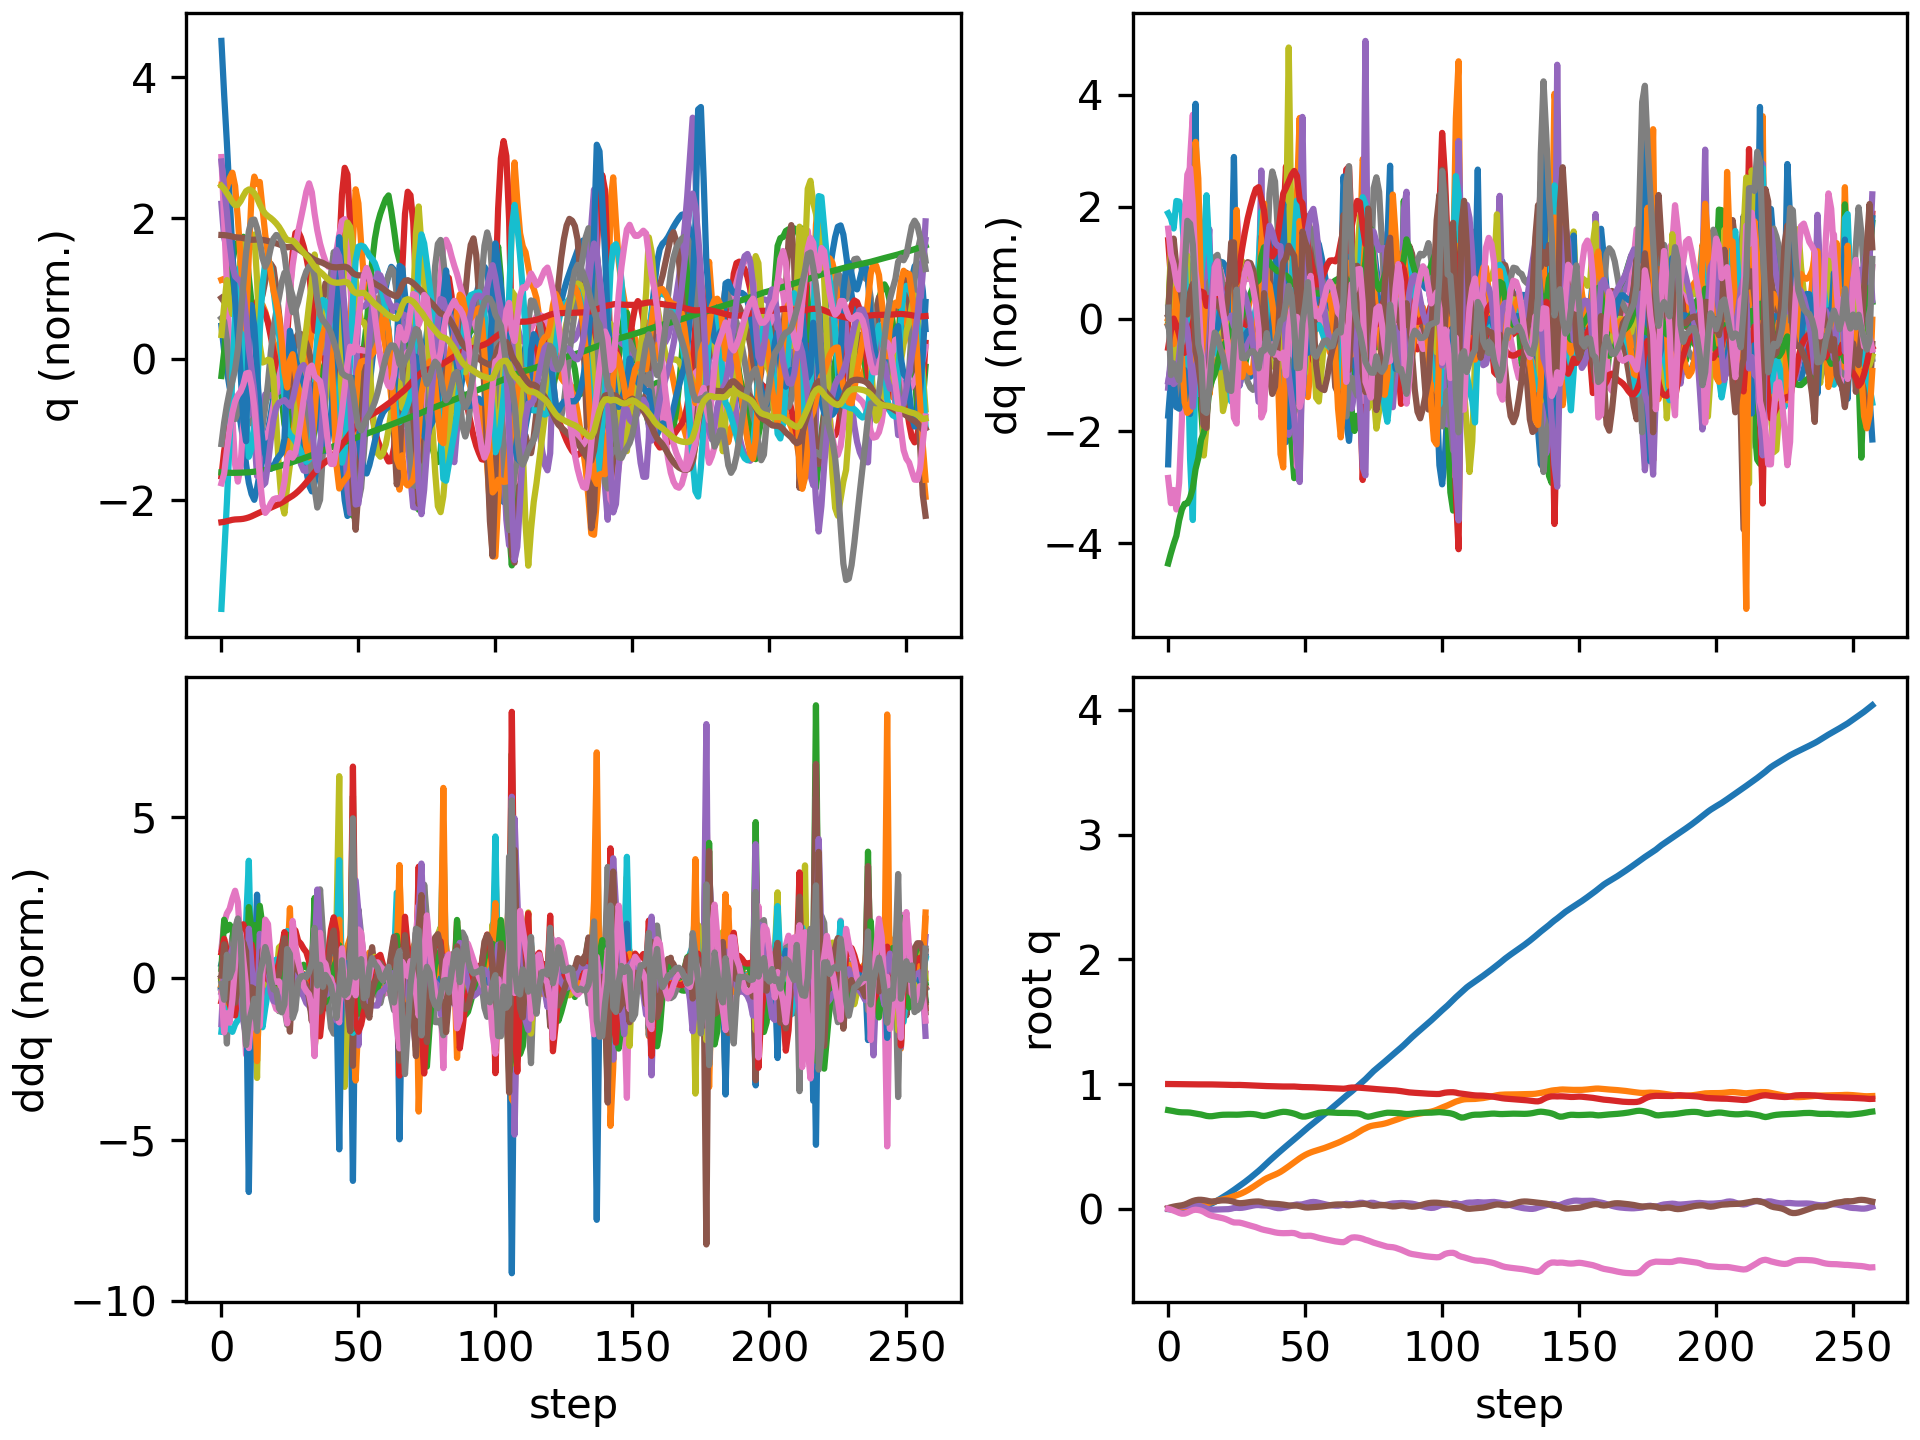

Source data for this figure (header and first rows):
floating_base_joint_x, floating_base_joint_y, floating_base_joint_z, floating_base_joint_qw, floating_base_joint_qx, floating_base_joint_qy, floating_base_joint_qz, left_hip_pitch_joint_q, left_hip_roll_joint_q, left_hip_yaw_joint_q, left_knee_joint_q, left_ankle_pitch_joint_q, left_ankle_roll_joint_q, right_hip_pitch_joint_q, right_hip_roll_joint_q, right_hip_yaw_joint_q, right_knee_joint_q, right_ankle_pitch_joint_q, right_ankle_roll_joint_q, floating_base_joint_vx, floating_base_joint_vy, floating_base_joint_vz, floating_base_joint_wx, floating_base_joint_wy
-0.002742, 0.0005176, 0.7906, 1, 0.0003123, 0.005811, -0.0002944, -0.05738, -0.00262, -0.002798, 0.1256, -0.07614, 0.000122, -0.05776, -0.001211, 0.003196, 0.1258, -0.07622, 1.5132549942978265e-06, -0.162, 0.04644, -0.2089, 0.05236, 0.6749
-0.005829, 0.002256, 0.7869, 0.9999, 0.002769, 0.0122, -0.006452, -0.1107, -0.001625, 0.02413, 0.2181, -0.1537, -0.003967, -0.1383, -0.004757, 0.02802, 0.2646, -0.1459, -0.0002894, -0.1227, 0.1227, -0.1575, 0.4695, 0.4864
-0.008161, 0.005295, 0.783, 0.9997, 0.00866, 0.01727, -0.01485, -0.1524, -0.005416, 0.06279, 0.2812, -0.1805, -0.004684, -0.2199, -0.02547, 0.04961, 0.403, -0.2083, -0.002711, -0.0869, 0.1763, -0.2171, 0.6889, 0.4098
-0.009863, 0.0085, 0.7783, 0.9994, 0.01402, 0.02135, -0.02334, -0.1879, -0.006419, 0.09998, 0.3351, -0.1875, -0.006215, -0.307, -0.06799, 0.03022, 0.5651, -0.2772, 0.006137, -0.05507, 0.1468, -0.2071, 0.4486, 0.284
-0.0105, 0.01108, 0.775, 0.999, 0.01814, 0.02433, -0.03283, -0.2118, -0.008561, 0.1252, 0.3771, -0.2153, -0.003467, -0.3886, -0.1012, 0.02078, 0.7349, -0.3483, 0.01127, 0.004215, 0.1056, -0.124, 0.3365, 0.2262
-0.01004, 0.01266, 0.7733, 0.9986, 0.02098, 0.02787, -0.03933, -0.2244, -0.01009, 0.1426, 0.3934, -0.2314, 0.001635, -0.4482, -0.1132, 0.02631, 0.8906, -0.412, -0.001013, 0.04655, 0.05248, -0.04047, 0.1876, 0.4178
-0.008877, 0.01339, 0.7729, 0.9984, 0.02253, 0.03368, -0.03872, -0.2377, -0.01268, 0.1474, 0.3961, -0.2356, 0.006654, -0.4699, -0.1057, 0.04404, 0.998, -0.4556, -0.03118, 0.06887, 0.0237, -0.003951, 0.07543, 0.724
-0.007443, 0.01395, 0.7725, 0.9983, 0.02349, 0.04257, -0.03116, -0.262, -0.01325, 0.1491, 0.4027, -0.2358, 0.00607, -0.4506, -0.09314, 0.06983, 1.017, -0.5048, -0.06748, 0.07051, 0.03788, -0.0386, 0.04971, 1.075
-0.005657, 0.01543, 0.7711, 0.9981, 0.0252, 0.05307, -0.02048, -0.3013, -0.01331, 0.1537, 0.4369, -0.2669, -0.004598, -0.391, -0.09759, 0.08306, 0.888, -0.5692, -0.1042, 0.09283, 0.1115, -0.1294, 0.2334, 1.122
-0.003199, 0.0181, 0.767, 0.9976, 0.02801, 0.06219, -0.01096, -0.3499, -0.027, 0.1402, 0.5024, -0.3212, -0.01598, -0.3035, -0.1171, 0.06587, 0.6386, -0.5941, -0.1335, 0.129, 0.1581, -0.2916, 0.3072, 0.8574
-0.0001089, 0.02168, 0.7624, 0.9972, 0.02822, 0.06851, -0.007527, -0.3895, -0.04841, 0.1082, 0.5707, -0.3882, -0.01902, -0.2742, -0.1183, 0.07552, 0.5218, -0.4537, -0.06482, 0.2033, 0.1949, -0.1677, -0.2589, 0.3619
0.004186, 0.02639, 0.7594, 0.9971, 0.02486, 0.0718, -0.009853, -0.4132, -0.06393, 0.07883, 0.6379, -0.4974, -0.01861, -0.2908, -0.1156, 0.08491, 0.5438, -0.418, -0.00926, 0.2459, 0.2643, -0.1305, -0.3716, 0.2002
0.009707, 0.03204, 0.7559, 0.9971, 0.01971, 0.072, -0.01493, -0.4254, -0.076, 0.0348, 0.7252, -0.6093, -0.02522, -0.3091, -0.112, 0.08813, 0.5962, -0.4456, 0.007677, 0.3167, 0.297, -0.2019, -0.5518, -0.2107
0.01625, 0.03796, 0.7502, 0.9972, 0.01172, 0.06951, -0.02453, -0.401, -0.0706, -0.03276, 0.7677, -0.7014, -0.03661, -0.338, -0.1216, 0.04987, 0.6916, -0.5016, 0.0008399, 0.3441, 0.2914, -0.3515, -0.8865, -0.3636
0.02352, 0.04314, 0.7444, 0.9971, 0.001791, 0.06573, -0.03777, -0.368, -0.03463, -0.03929, 0.757, -0.6784, -0.006312, -0.3844, -0.1313, -0.00523, 0.8477, -0.5606, 0.0028, 0.4027, 0.2327, -0.2163, -0.906, -0.5427
0.03273, 0.04824, 0.7418, 0.997, -0.004938, 0.06067, -0.04879, -0.3408, -0.02613, -0.03685, 0.7418, -0.5487, 0.003208, -0.4098, -0.1209, -0.02013, 0.9699, -0.5951, -0.02185, 0.5083, 0.2671, -0.06337, -0.3811, -0.5173
0.04334, 0.05359, 0.7422, 0.9967, -0.007174, 0.05811, -0.05653, -0.3101, -0.03246, -0.0333, 0.7235, -0.514, 0.01776, -0.4141, -0.1003, -0.01917, 1.028, -0.6106, -0.04592, 0.5465, 0.2728, 0.08475, 0.02766, -0.03236
0.05461, 0.05889, 0.7451, 0.9963, -0.006319, 0.05985, -0.06131, -0.279, -0.04149, -0.02367, 0.6884, -0.5179, 0.03135, -0.4083, -0.07268, -0.01774, 1.04, -0.6213, -0.06451, 0.5706, 0.2618, 0.1754, 0.1634, 0.3886
0.06658, 0.0641, 0.7487, 0.9958, -0.004775, 0.06359, -0.06533, -0.2454, -0.0517, -0.0151, 0.639, -0.5168, 0.0364, -0.3942, -0.0397, -0.0185, 1.012, -0.6299, -0.08082, 0.6106, 0.2627, 0.1697, 0.1589, 0.4341
0.07946, 0.06935, 0.7517, 0.9953, -0.003721, 0.06636, -0.07017, -0.2067, -0.06096, -0.00702, 0.5869, -0.5127, 0.03176, -0.3735, -0.01232, -0.03338, 0.9549, -0.6276, -0.09721, 0.6588, 0.2658, 0.1235, 0.09784, 0.2252
0.09297, 0.0747, 0.7536, 0.9948, -0.00346, 0.06746, -0.076, -0.1666, -0.06839, 0.001381, 0.5425, -0.5103, 0.01079, -0.3538, 0.005772, -0.0693, 0.8964, -0.6188, -0.1079, 0.6799, 0.2702, 0.05859, 0.03194, 0.06896
0.1068, 0.08024, 0.7543, 0.9943, -0.003561, 0.06725, -0.08296, -0.1291, -0.07821, 0.001385, 0.5121, -0.5076, -0.01648, -0.3384, 0.02157, -0.1102, 0.8426, -0.6137, -0.121, 0.6936, 0.287, 0.008958, 0.05759, -0.05375
0.121, 0.08633, 0.7545, 0.9936, -0.002826, 0.0655, -0.09195, -0.09888, -0.09975, -0.02833, 0.5076, -0.4973, -0.04303, -0.3227, 0.03808, -0.1384, 0.7764, -0.6093, -0.1445, 0.7167, 0.3243, 0.001556, 0.259, -0.2229
0.1357, 0.09341, 0.7547, 0.9929, 0.0006658, 0.06166, -0.102, -0.08575, -0.1314, -0.05663, 0.5454, -0.4726, -0.079, -0.2968, 0.04902, -0.1478, 0.6763, -0.5911, -0.1727, 0.7522, 0.3868, 0.007996, 0.6567, -0.4288
0.151, 0.1016, 0.7543, 0.9924, 0.006453, 0.05538, -0.1097, -0.0966, -0.171, -0.06929, 0.6351, -0.4334, -0.1168, -0.2648, 0.04778, -0.1246, 0.5968, -0.5116, -0.1868, 0.7916, 0.4179, -0.02803, 0.6569, -0.721
0.1667, 0.1091, 0.7538, 0.9927, 0.007966, 0.04816, -0.1105, -0.1311, -0.1708, -0.03674, 0.7957, -0.4158, -0.09777, -0.2285, 0.03395, -0.1069, 0.5794, -0.4512, -0.1618, 0.8013, 0.3374, 0.004945, -0.1122, -0.7634
0.1822, 0.1166, 0.7547, 0.9928, 0.006756, 0.04469, -0.1108, -0.1747, -0.1378, -0.007915, 0.9469, -0.4969, -0.06176, -0.1952, 0.02323, -0.09481, 0.5721, -0.4674, -0.156, 0.7744, 0.4062, 0.08282, 0.01548, -0.08966
0.198, 0.1256, 0.7566, 0.9922, 0.008082, 0.0453, -0.1155, -0.2151, -0.1161, -0.00853, 1.018, -0.5846, -0.04315, -0.1717, 0.009085, -0.07297, 0.562, -0.4861, -0.1726, 0.7995, 0.4892, 0.09951, 0.2549, 0.2074
0.2143, 0.1362, 0.7584, 0.9913, 0.01158, 0.04776, -0.1222, -0.2506, -0.1102, -0.02981, 1.025, -0.6418, -0.03806, -0.1527, -0.01285, -0.04953, 0.5493, -0.5001, -0.1889, 0.8268, 0.5602, 0.07623, 0.4082, 0.3493
0.2311, 0.1481, 0.7596, 0.9902, 0.01632, 0.05113, -0.1287, -0.2874, -0.108, -0.05106, 1.002, -0.6739, -0.03805, -0.136, -0.0414, -0.02823, 0.5353, -0.5107, -0.2059, 0.8504, 0.6221, 0.04159, 0.4907, 0.4149
0.2485, 0.1611, 0.76, 0.9891, 0.02134, 0.05438, -0.1349, -0.3261, -0.1003, -0.06142, 0.969, -0.6889, -0.04179, -0.1191, -0.07396, -0.009003, 0.5204, -0.5196, -0.2242, 0.8812, 0.6718, -0.008066, 0.483, 0.3476
0.2664, 0.175, 0.759, 0.9881, 0.02594, 0.05673, -0.1409, -0.3637, -0.08744, -0.0663, 0.93, -0.6902, -0.04804, -0.1016, -0.1086, 0.008928, 0.5084, -0.53, -0.2419, 0.9083, 0.7171, -0.08736, 0.4253, 0.2324
0.2848, 0.1898, 0.7563, 0.987, 0.02934, 0.05818, -0.1473, -0.3952, -0.07122, -0.07278, 0.8747, -0.6759, -0.05672, -0.0911, -0.1429, 0.02918, 0.5147, -0.5412, -0.2513, 0.9246, 0.7533, -0.1774, 0.2645, 0.1198
0.3033, 0.205, 0.7518, 0.9857, 0.03003, 0.05863, -0.1551, -0.4076, -0.04991, -0.08626, 0.766, -0.6376, -0.07016, -0.1023, -0.1737, 0.04776, 0.5694, -0.5471, -0.2446, 0.9341, 0.7617, -0.2754, -0.08892, -0.06531
0.3228, 0.2197, 0.7462, 0.9847, 0.02734, 0.05517, -0.1633, -0.3901, -0.02335, -0.0611, 0.661, -0.4676, -0.08982, -0.1294, -0.1901, 0.07125, 0.6996, -0.5207, -0.2137, 1.026, 0.71, -0.2588, -0.1518, -0.7186
0.3437, 0.2335, 0.7442, 0.984, 0.02674, 0.04842, -0.1691, -0.3598, -0.03655, -0.0284, 0.6566, -0.3894, -0.07344, -0.1511, -0.2113, 0.05575, 0.8305, -0.5406, -0.1704, 1.062, 0.6567, 0.05189, 0.2295, -0.6677
0.3645, 0.2454, 0.7474, 0.9835, 0.02607, 0.04402, -0.1737, -0.3163, -0.0595, -0.009102, 0.642, -0.4082, -0.03546, -0.1676, -0.2027, 0.03341, 0.9043, -0.5785, -0.1512, 1.021, 0.5458, 0.2399, -0.1459, -0.2757
0.3848, 0.2554, 0.7531, 0.9828, 0.02227, 0.04226, -0.1784, -0.2627, -0.07338, 0.004099, 0.5969, -0.4176, -0.0002786, -0.18, -0.1527, 0.01708, 0.9302, -0.6008, -0.1379, 1.005, 0.4746, 0.303, -0.4641, -0.2003
0.4048, 0.2646, 0.7591, 0.9819, 0.01618, 0.04135, -0.1841, -0.2039, -0.08003, 0.01429, 0.5372, -0.4146, 0.0158, -0.1904, -0.08162, -0.0003977, 0.9259, -0.6066, -0.1307, 0.9872, 0.4526, 0.2827, -0.6194, -0.1785
0.4245, 0.2738, 0.7644, 0.9811, 0.00957, 0.04021, -0.1891, -0.1512, -0.08926, 0.009752, 0.4889, -0.3995, 0.0132, -0.197, -0.008593, -0.02112, 0.8975, -0.5935, -0.1328, 0.9784, 0.4709, 0.2477, -0.5575, -0.2543
0.4439, 0.2839, 0.7693, 0.9805, 0.00519, 0.03854, -0.1928, -0.1225, -0.1054, 0.001678, 0.4845, -0.3698, -0.01339, -0.1979, 0.04775, -0.04509, 0.8435, -0.5612, -0.1508, 0.969, 0.5414, 0.2367, -0.1951, -0.2459
0.4632, 0.2957, 0.7741, 0.9802, 0.00519, 0.03602, -0.1948, -0.1322, -0.1282, 0.0152, 0.5467, -0.3183, -0.06912, -0.187, 0.07203, -0.07112, 0.7471, -0.5078, -0.2001, 0.9747, 0.6411, 0.2357, 0.3119, -0.2798
0.4821, 0.3097, 0.7773, 0.9801, 0.008833, 0.03343, -0.1957, -0.1925, -0.1558, 0.04517, 0.6971, -0.2288, -0.1182, -0.1764, 0.06025, -0.09507, 0.6403, -0.4288, -0.2585, 0.9412, 0.7334, 0.08864, 0.4864, -0.2402
0.5008, 0.3248, 0.7763, 0.9802, 0.013, 0.02978, -0.1954, -0.2842, -0.1513, 0.101, 0.9556, -0.2828, -0.07854, -0.1564, 0.0185, -0.1001, 0.5232, -0.3302, -0.2799, 0.9534, 0.7587, -0.1276, 0.5258, -0.4078
0.5196, 0.3403, 0.7729, 0.9803, 0.01831, 0.02675, -0.1947, -0.3634, -0.1371, 0.1041, 1.161, -0.4497, -0.04705, -0.1391, -0.002955, 0.007151, 0.5065, -0.3834, -0.2753, 0.9435, 0.7864, -0.1852, 0.6284, -0.05882
0.5381, 0.3565, 0.7683, 0.9805, 0.02454, 0.02604, -0.1933, -0.4266, -0.1252, 0.05025, 1.258, -0.6103, -0.03779, -0.1366, -0.03454, 0.08179, 0.5389, -0.4543, -0.2718, 0.922, 0.8158, -0.259, 0.5836, 0.08067
0.5565, 0.3731, 0.7624, 0.98, 0.03054, 0.02566, -0.1951, -0.4596, -0.104, -0.0322, 1.233, -0.732, -0.065, -0.1622, -0.07975, 0.09832, 0.6277, -0.5079, -0.2688, 0.9243, 0.8338, -0.3284, 0.5422, 0.01948
0.5747, 0.3897, 0.755, 0.9785, 0.0348, 0.02553, -0.2017, -0.447, -0.05756, -0.1167, 1.044, -0.7866, -0.1366, -0.2189, -0.1245, 0.0946, 0.7726, -0.5252, -0.2633, 0.9028, 0.8119, -0.4389, 0.2209, 0.02328
0.5939, 0.4045, 0.7451, 0.9764, 0.03334, 0.0216, -0.2123, -0.3646, 0.03367, -0.1601, 0.6802, -0.7605, -0.2077, -0.2689, -0.1538, 0.07773, 0.9289, -0.5123, -0.231, 0.9622, 0.7053, -0.539, -0.2433, -0.6405
0.6132, 0.4187, 0.739, 0.9756, 0.03568, 0.0158, -0.2162, -0.3522, 0.08227, -0.07317, 0.595, -0.4878, -0.2454, -0.2952, -0.1875, 0.05069, 1.033, -0.5555, -0.205, 0.9891, 0.6889, -0.1213, 0.7478, -0.5572
0.6325, 0.4314, 0.7391, 0.9751, 0.04156, 0.01094, -0.2173, -0.3421, 0.0691, -0.01492, 0.5948, -0.3267, -0.2035, -0.3031, -0.2043, 0.02761, 1.069, -0.5874, -0.1713, 0.9456, 0.5913, 0.1153, 0.6606, -0.1631
0.651, 0.4422, 0.7435, 0.9751, 0.0479, 0.009824, -0.2161, -0.3234, 0.03099, 0.007927, 0.5898, -0.3115, -0.142, -0.3029, -0.1895, 0.01475, 1.071, -0.614, -0.1629, 0.9013, 0.5017, 0.2927, 0.6037, 0.2102
0.6687, 0.4514, 0.7501, 0.9749, 0.05277, 0.01147, -0.2162, -0.2916, -0.0005722, 0.02941, 0.5524, -0.3118, -0.08825, -0.3036, -0.1507, 0.01396, 1.069, -0.6319, -0.1621, 0.8703, 0.4308, 0.3432, 0.2966, 0.3266
0.6863, 0.4594, 0.7573, 0.9738, 0.05467, 0.01333, -0.2204, -0.2451, -0.01972, 0.05504, 0.4914, -0.3068, -0.05037, -0.3037, -0.1053, 0.008294, 1.058, -0.6359, -0.1621, 0.8863, 0.3758, 0.3583, 0.01636, 0.1407
0.7041, 0.4663, 0.7639, 0.9724, 0.05278, 0.01465, -0.2269, -0.1888, -0.02318, 0.08971, 0.4195, -0.2888, -0.02497, -0.3011, -0.06585, -0.01727, 1.045, -0.6252, -0.159, 0.8842, 0.3287, 0.3009, -0.3766, 0.02833
0.7219, 0.4728, 0.769, 0.9711, 0.04814, 0.01619, -0.2331, -0.1336, -0.01931, 0.1251, 0.3528, -0.2773, -0.01789, -0.2992, -0.03472, -0.05417, 1.037, -0.6101, -0.1559, 0.8827, 0.3299, 0.2088, -0.5545, 0.04136
0.7397, 0.4797, 0.7723, 0.97, 0.04268, 0.01823, -0.2385, -0.08523, -0.01947, 0.1513, 0.2977, -0.2759, -0.01612, -0.2993, -0.01059, -0.08295, 1.026, -0.5939, -0.1527, 0.8877, 0.3554, 0.1219, -0.5763, 0.08561
0.7575, 0.4871, 0.7737, 0.969, 0.03716, 0.02095, -0.2432, -0.0471, -0.0248, 0.1684, 0.2572, -0.275, -0.01036, -0.3019, 0.008985, -0.09685, 1.005, -0.5779, -0.1465, 0.8875, 0.3829, 0.0282, -0.5869, 0.1626
0.7753, 0.495, 0.7735, 0.9681, 0.0321, 0.02443, -0.2474, -0.01994, -0.03383, 0.1796, 0.232, -0.2727, -0.00236, -0.3083, 0.02364, -0.09974, 0.976, -0.5649, -0.1365, 0.8935, 0.4148, -0.03928, -0.4872, 0.2449
0.7933, 0.5035, 0.7724, 0.9669, 0.02871, 0.0281, -0.2521, 0.001666, -0.04909, 0.1883, 0.2172, -0.2909, 0.00709, -0.3178, 0.03115, -0.09679, 0.9415, -0.5569, -0.1264, 0.909, 0.4345, -0.07041, -0.341, 0.2836
... 198 more rows
